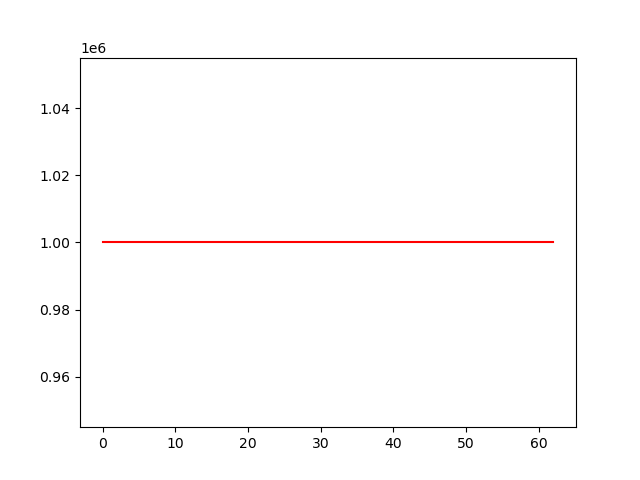

Data behind this chart, as committed beside it:
account_value, date, daily_return
1000000, 2024-01-05, 
1000000, 2024-01-08, 0.0
1000000, 2024-01-09, 0.0
1000000, 2024-01-10, 0.0
1000000, 2024-01-11, 0.0
1000000, 2024-01-12, 0.0
1000000, 2024-01-16, 0.0
1000000, 2024-01-17, 0.0
1000000, 2024-01-18, 0.0
1000000, 2024-01-19, 0.0
1000000, 2024-01-22, 0.0
1000000, 2024-01-23, 0.0
1000000, 2024-01-24, 0.0
1000000, 2024-01-25, 0.0
1000000, 2024-01-26, 0.0
1000000, 2024-01-29, 0.0
1000000, 2024-01-30, 0.0
1000000, 2024-01-31, 0.0
1000000, 2024-02-01, 0.0
1000000, 2024-02-02, 0.0
1000000, 2024-02-05, 0.0
1000000, 2024-02-06, 0.0
1000000, 2024-02-07, 0.0
1000000, 2024-02-08, 0.0
1000000, 2024-02-09, 0.0
1000000, 2024-02-12, 0.0
1000000, 2024-02-13, 0.0
1000000, 2024-02-14, 0.0
1000000, 2024-02-15, 0.0
1000000, 2024-02-16, 0.0
1000000, 2024-02-20, 0.0
1000000, 2024-02-21, 0.0
1000000, 2024-02-22, 0.0
1000000, 2024-02-23, 0.0
1000000, 2024-02-26, 0.0
1000000, 2024-02-27, 0.0
1000000, 2024-02-28, 0.0
1000000, 2024-02-29, 0.0
1000000, 2024-03-01, 0.0
1000000, 2024-03-04, 0.0
1000000, 2024-03-05, 0.0
1000000, 2024-03-06, 0.0
1000000, 2024-03-07, 0.0
1000000, 2024-03-08, 0.0
1000000, 2024-03-11, 0.0
1000000, 2024-03-12, 0.0
1000000, 2024-03-13, 0.0
1000000, 2024-03-14, 0.0
1000000, 2024-03-15, 0.0
1000000, 2024-03-18, 0.0
1000000, 2024-03-19, 0.0
1000000, 2024-03-20, 0.0
1000000, 2024-03-21, 0.0
1000000, 2024-03-22, 0.0
1000000, 2024-03-25, 0.0
1000000, 2024-03-26, 0.0
1000000, 2024-03-27, 0.0
1000000, 2024-03-28, 0.0
1000000, 2024-04-01, 0.0
1000000, 2024-04-02, 0.0
... 3 more rows
